Photos from the image-classification dataset "datasetpreprocesado" in the GitHub repository oscar1485/Clasificacion_Alada. Its 17 classes are: cathartes AURA, coereba flaveola, coragyps atratus, crotophaga sulcirostris, cyanocorax YNCAS, snowy egret, FALCO peregrinus, FALCO sparverius, hirundo rustica, pandion haliaetus, pilherodius pileatus, pitangus sulphuratus, pyrrhomyias cinnamomeus, rynchops NIGER, setophaga FUSCA, synallaxis azarae, tyrannus melancholicus.

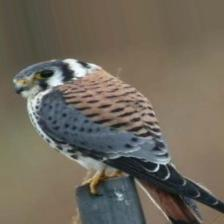
Label: FALCO sparverius

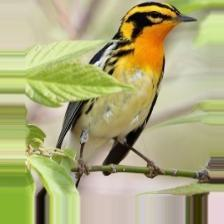
Label: setophaga FUSCA

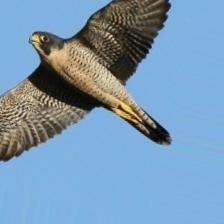
Label: FALCO peregrinus

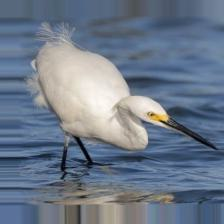
Label: snowy egret

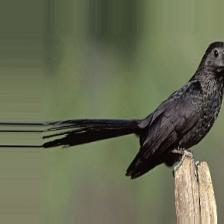
Label: crotophaga sulcirostris

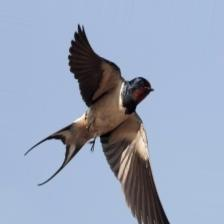
Label: hirundo rustica
